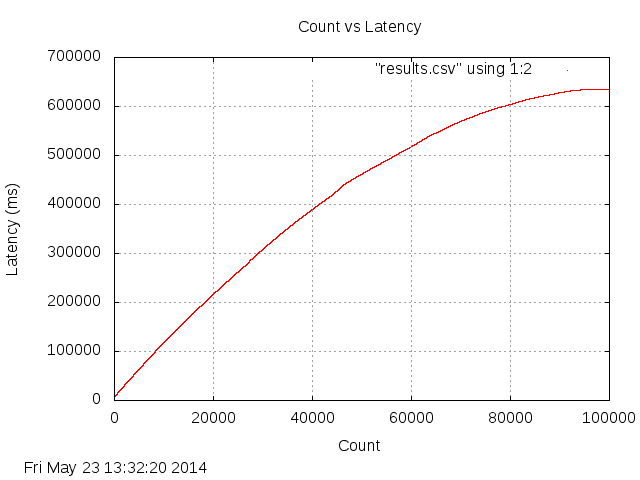

The table this chart was drawn from, first rows:
loc, val
0, 6822
1, 6858
2, 6858
3, 6858
4, 6869
5, 6880
6, 6893
7, 6904
8, 6917
9, 6933
10, 6944
11, 6956
12, 6971
13, 6983
14, 6996
15, 7007
16, 7018
17, 7029
18, 7040
19, 7055
20, 7070
21, 7080
22, 7094
23, 7105
24, 7116
25, 7124
26, 7138
27, 7149
28, 7161
29, 7177
30, 7190
31, 7199
32, 7210
33, 7221
34, 7232
35, 7247
36, 7259
37, 7272
38, 7286
39, 7299
40, 7310
41, 7319
42, 7333
43, 7340
44, 7352
45, 7368
46, 7381
47, 7395
48, 7406
49, 7416
50, 7427
51, 7438
52, 7450
53, 7461
54, 7472
55, 7490
56, 7501
57, 7512
58, 7523
59, 7535
... 99,940 more rows
